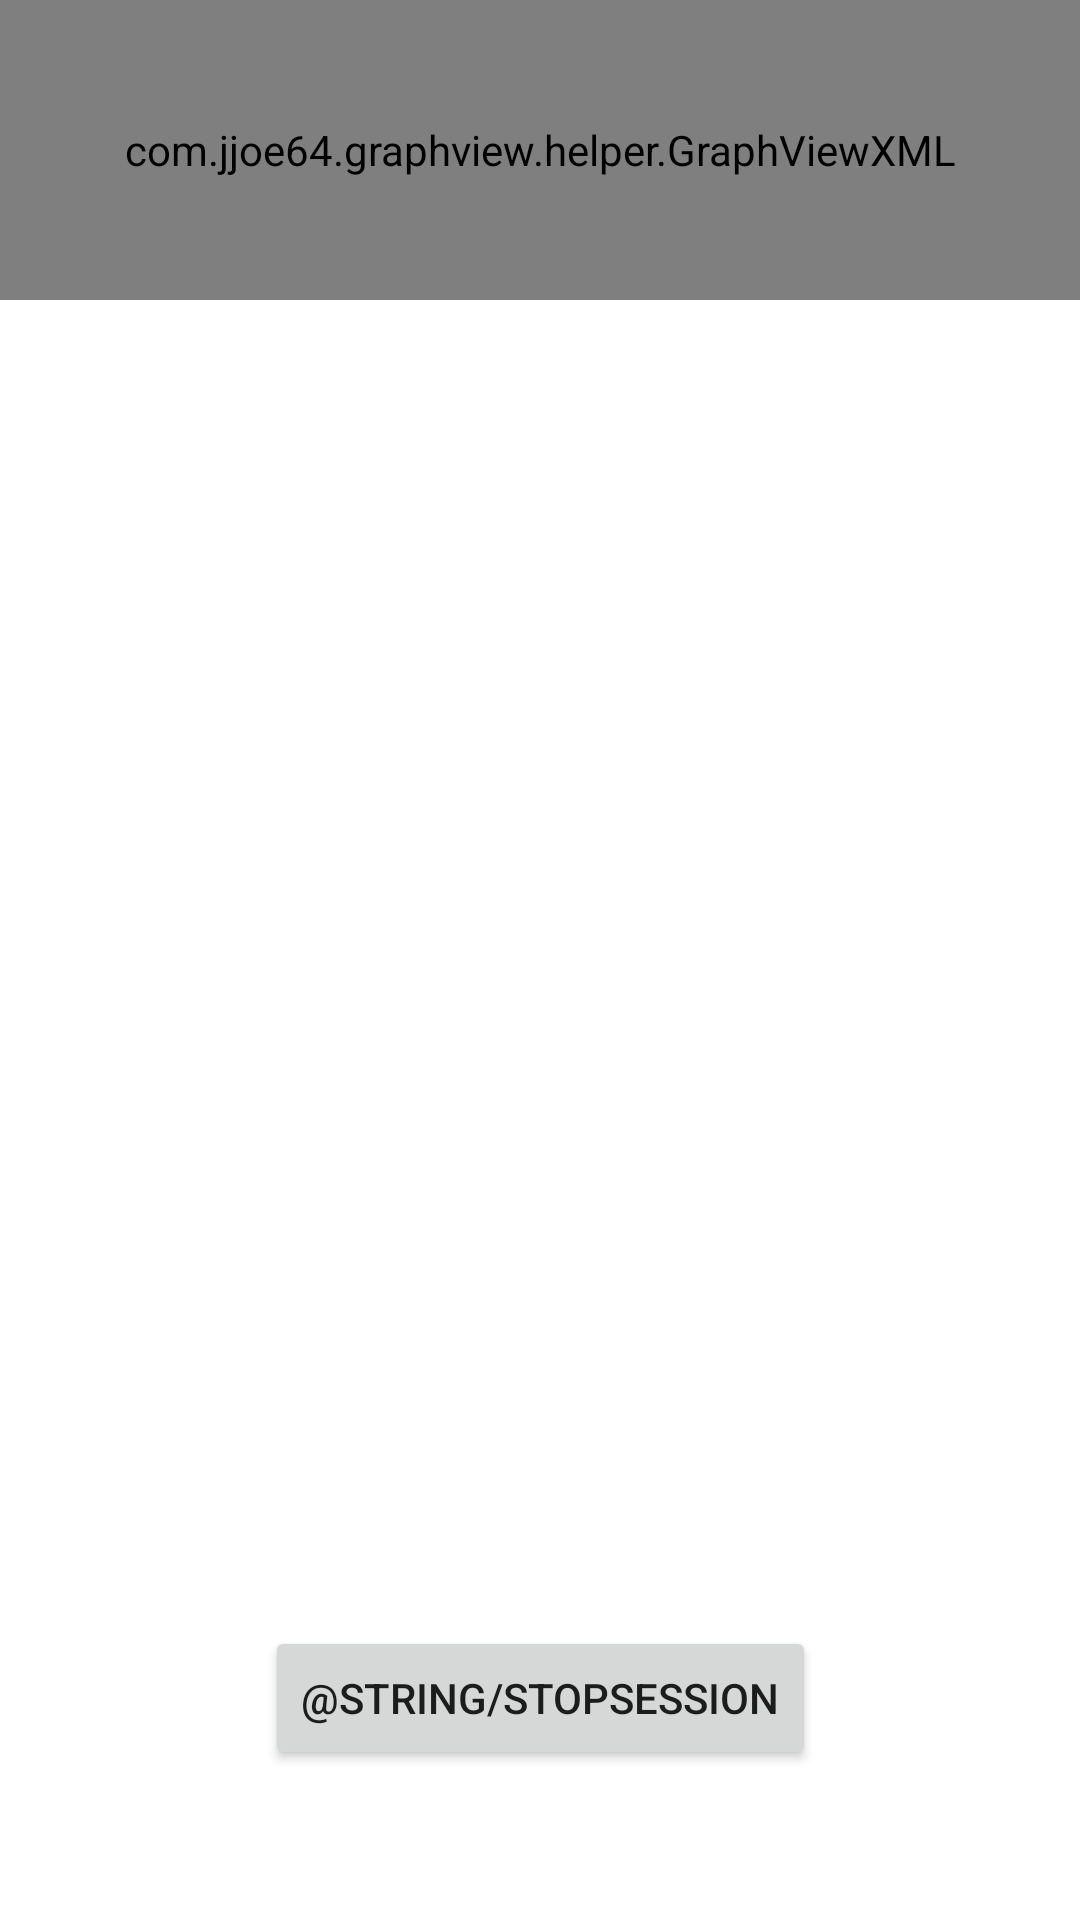

Here is an Android app screen rendered from its layout file. Give the layout XML and the strings, colors and styles it references.
<!-- AndroidManifest.xml: application theme Theme.Seismic -->
<!-- res/layout/fragment_seismic.xml -->
<?xml version="1.0" encoding="utf-8"?>
<androidx.constraintlayout.widget.ConstraintLayout xmlns:android="http://schemas.android.com/apk/res/android"
    xmlns:tools="http://schemas.android.com/tools"
    android:layout_width="match_parent"
    android:layout_height="match_parent"
    xmlns:app="http://schemas.android.com/apk/res-auto"
    tools:context=".screens.Seismic">

    <com.jjoe64.graphview.helper.GraphViewXML
        android:id="@+id/activeGraph"
        android:layout_width="match_parent"
        android:layout_height="100dip"
        app:layout_constraintTop_toTopOf="parent"
        app:layout_constraintRight_toRightOf="parent"
        app:layout_constraintLeft_toLeftOf="parent"
        app:seriesData="0=5;2=5;3=0;4=2" />

    <Button
        android:id="@+id/stopSession"
        android:layout_width="wrap_content"
        android:layout_height="wrap_content"
        android:layout_marginBottom="50dp"
        android:text="@string/stopSession"
        app:layout_constraintBottom_toBottomOf="parent"
        app:layout_constraintRight_toRightOf="parent"
        app:layout_constraintLeft_toLeftOf="parent" />
</androidx.constraintlayout.widget.ConstraintLayout>
<!-- resources referenced by this layout -->
<resources>
  <style name="Theme.Seismic" parent="Theme.MaterialComponents.DayNight.DarkActionBar">
          
          <item name="colorPrimary">@color/teal_200</item>
          <item name="colorPrimaryVariant">@color/teal_700</item>
          <item name="colorOnPrimary">@color/black</item>
          
          <item name="colorSecondary">@color/purple_200</item>
          <item name="colorSecondaryVariant">@color/purple_500</item>
          <item name="colorOnSecondary">@color/white</item>
          
          <item name="android:statusBarColor" tools:targetApi="l">?attr/colorPrimaryVariant</item>
          
      </style>
  <!-- not gathered from this repository: default colours our renderer supplied (Android Studio template values) -->
  <color name="purple_200">#FFBB86FC</color>
  <color name="purple_500">#FF6200EE</color>
  <color name="teal_200">#FF03DAC5</color>
  <color name="teal_700">#FF018786</color>
  <color name="black">#FF000000</color>
  <color name="white">#FFFFFFFF</color>
</resources>
